Run: headless pygame with SDL's dummy video driver; simulated clock (each Clock.tick advances the game by its frame time, no real sleeping); random seed 0; keys injected as events and as key.get_pressed() state; mouse plan: one left click at the window centre at the start of phase 2, then a move to the lower-right quarter at the start of phase 3.
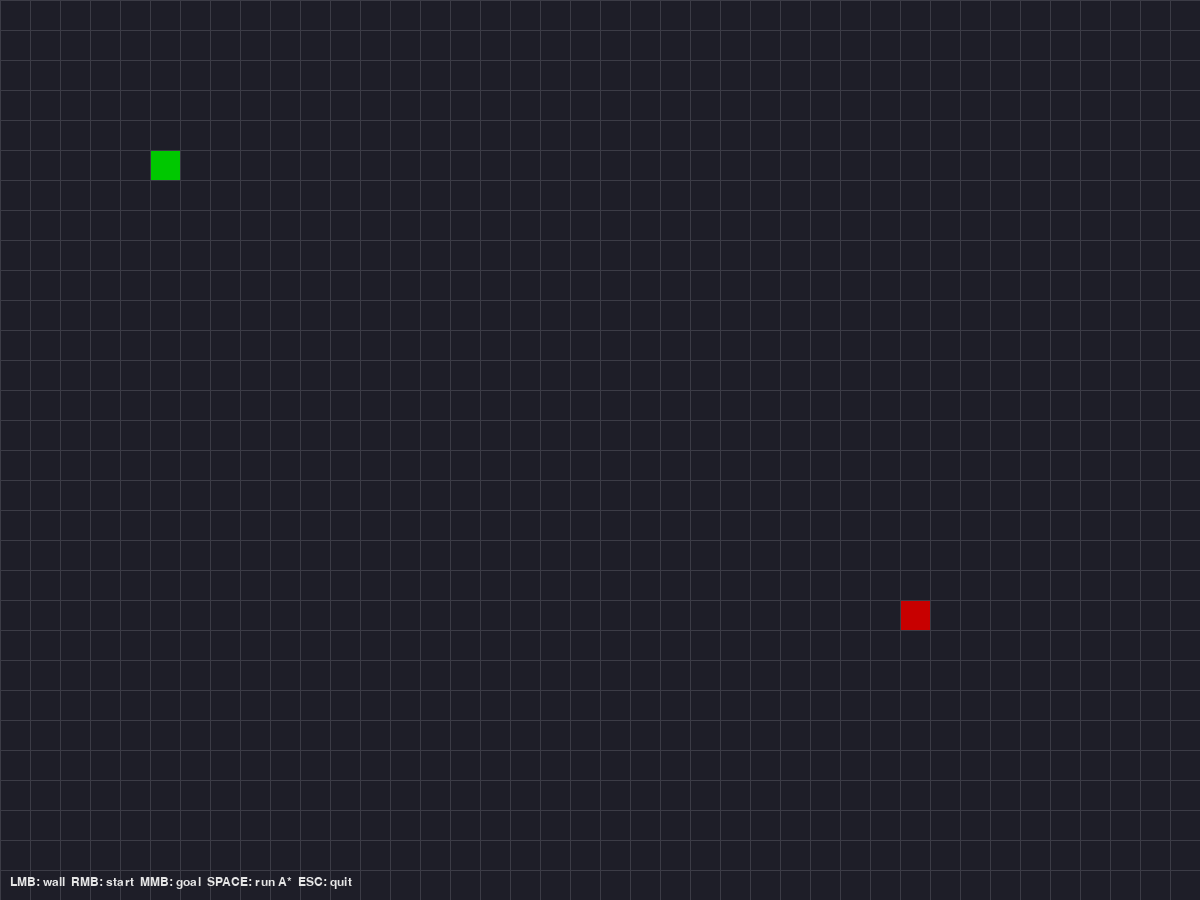
Frame 1 of 4 · flips 1–60 · no input
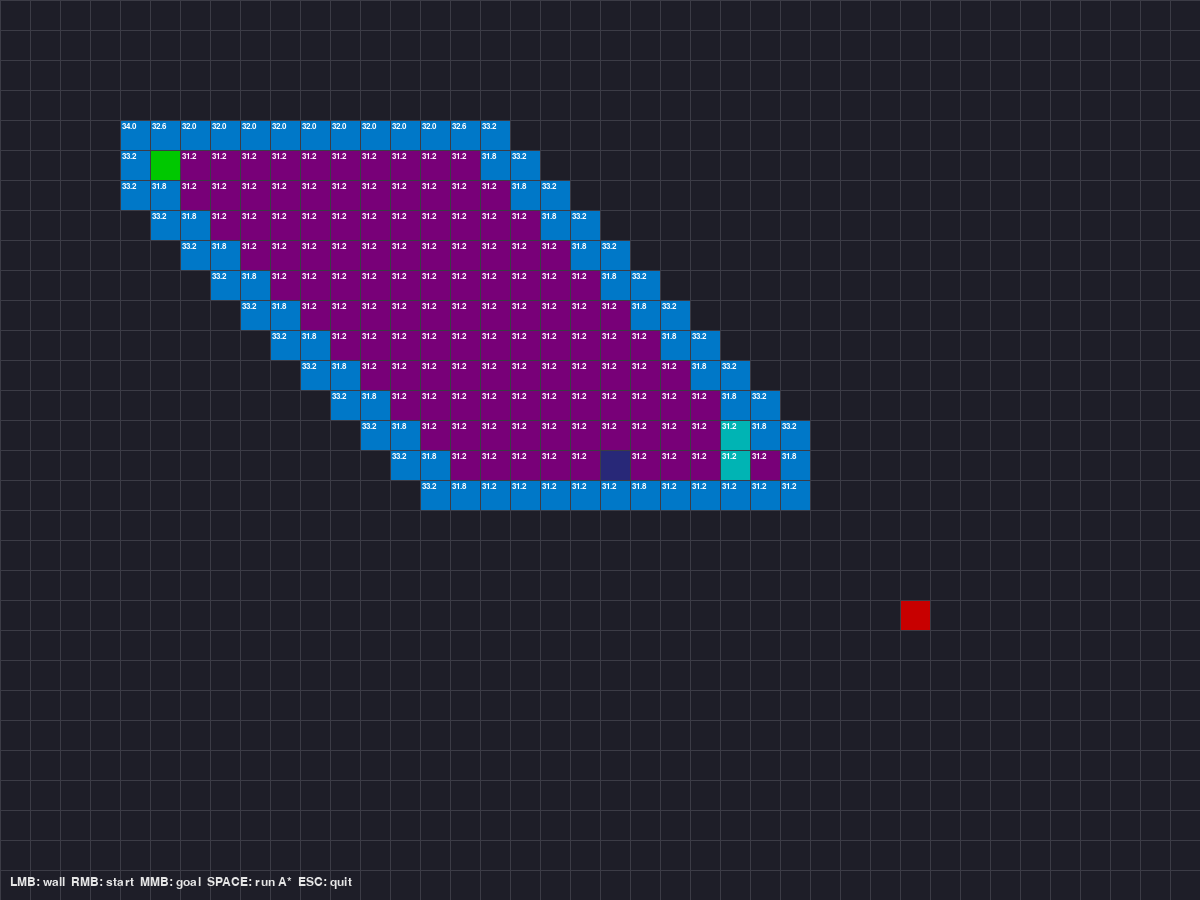
Frame 2 of 4 · flips 61–180 · clicked the window centre · tapped SPACE, RETURN · held RIGHT (→), D
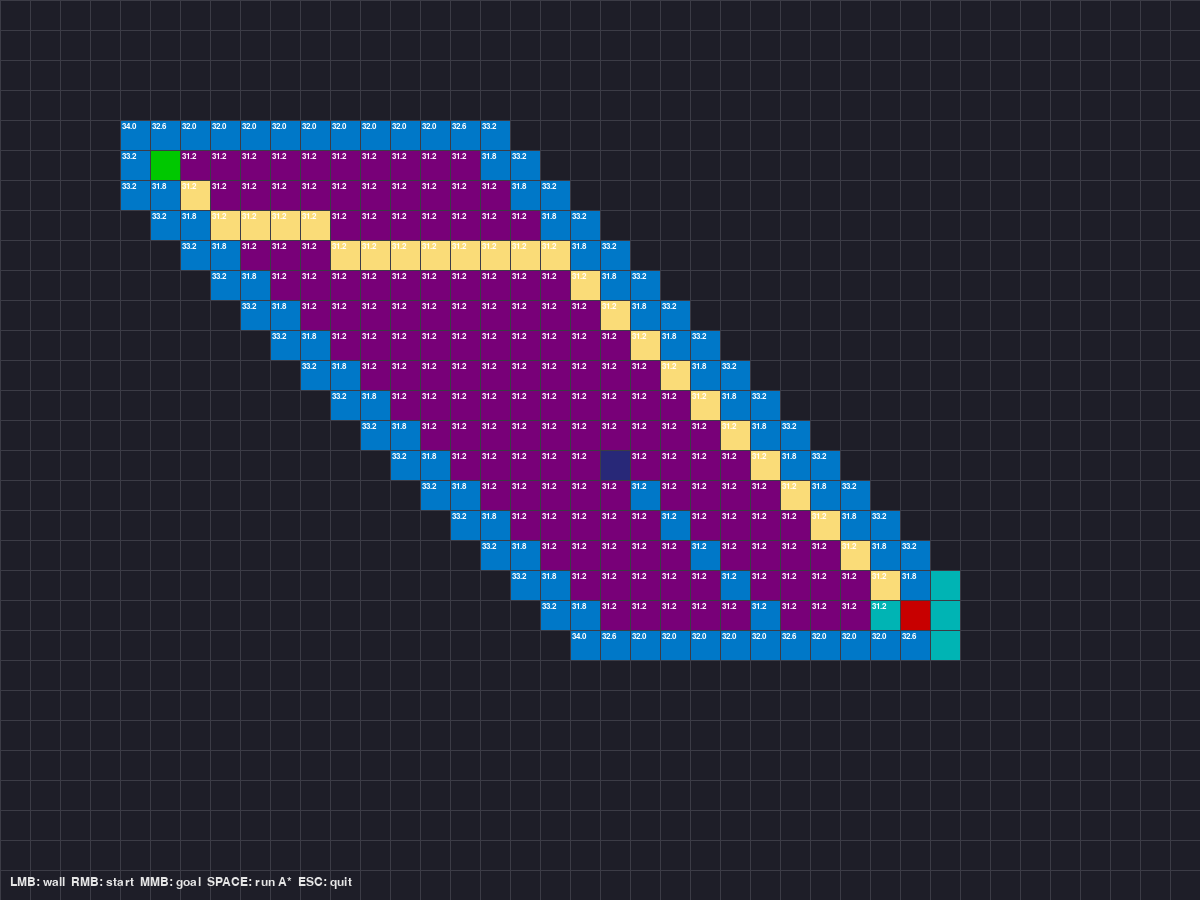
Frame 3 of 4 · flips 181–300 · moved the mouse to the lower-right quarter · held DOWN (↓), S
Frame 4 of 4 · flips 301–420 · held LEFT (←), A, UP (↑), W · screen unchanged from frame 3, image omitted

The pygame program that drew these frames:

"""
Complete A* pathfinding playground in one file.

Controls:
  - Left click: toggle wall on or off on a cell.
  - Right click: set the start cell.
  - Middle click: set the goal cell.
  - Space key: run A* from start to goal and draw the path.
  - Escape or window close: quit the program.

The code is heavily commented so you can follow each step.
"""

import math
import sys
import heapq
import pygame

# --------------------------
# Grid and window settings
# --------------------------

# How many rows and columns in the grid
ROWS = 30
COLS = 40

# Size of each grid cell in pixels
CELL_SIZE = 30

# Compute window size from grid size
WINDOW_WIDTH = COLS * CELL_SIZE
WINDOW_HEIGHT = ROWS * CELL_SIZE

# Colors in RGB format
COLOR_BG = (30, 30, 40)
COLOR_GRID = (60, 60, 70)
COLOR_WALL = (40, 40, 120)
COLOR_START = (0, 200, 0)
COLOR_GOAL = (200, 0, 0)
COLOR_PATH = (250, 220, 120)
COLOR_CLOSED = (120, 0, 120)
COLOR_TEXT = (230, 230, 230)
COLOR_OPEN = (0, 120, 200)   # neighbors / open set
COLOR_NEIGHBOR = (0, 180, 180)   # cyan-ish

# --------------------------
# Global variables for A* state
astar_generator = None
astar_running = False

# --------------------------

# Set of wall cells stored as (row, col) pairs
walls = set()

# Initial start and goal cells
start = (5, 5)
goal = (20, 30)

# Latest path and closed set produced by A*
current_path = None       # list of cells from start to goal
current_closed = set()    # set of visited cells
current_open = set()   # cells in the open set (neighbors)
current_neighbors = set()   # neighbors of the current expanded cell
current_g = {}
current_h = {}
current_f = {}

# --------------------------
# Helper functions for grid
# --------------------------

def cell_from_mouse(pos):
    """
    Convert mouse pixel position (x, y) to grid cell coordinates (row, col).
    If the position is outside the grid, return None.
    """
    x, y = pos
    c = x // CELL_SIZE
    r = y // CELL_SIZE
    if 0 <= r < ROWS and 0 <= c < COLS:
        return (r, c)
    return None


def draw_grid(surface):
    """
    Draw the grid cells: background, walls, start, goal, closed set, and path.
    The draw order matters so that path and special cells are visible.
    """
    # First draw base cells (background and walls)
    for r in range(ROWS):
        for c in range(COLS):
            x = c * CELL_SIZE
            y = r * CELL_SIZE
            rect = pygame.Rect(x, y, CELL_SIZE, CELL_SIZE)
            # pygame.draw.rect(surface, COLOR_OPEN, rect)

            # Start from plain background color
            color = COLOR_BG

            # Walls override background
            if (r, c) in walls:
                color = COLOR_WALL

            # Fill the cell with the chosen color
            pygame.draw.rect(surface, color, rect)

    # Then show visited cells from the last A* run
    for (r, c) in current_closed:
        x = c * CELL_SIZE
        y = r * CELL_SIZE
        rect = pygame.Rect(x, y, CELL_SIZE, CELL_SIZE)
        # Color for visited cells
        pygame.draw.rect(surface, COLOR_CLOSED, rect)
    
    # Draw neighbors of the current expanded cell
    for (r, c) in current_neighbors:
        x = c * CELL_SIZE
        y = r * CELL_SIZE
        rect = pygame.Rect(x, y, CELL_SIZE, CELL_SIZE)
        pygame.draw.rect(surface, COLOR_NEIGHBOR, rect)


    # Draw open set (neighbors being considered)
    for (r, c) in current_open:
        x = c * CELL_SIZE
        y = r * CELL_SIZE
        rect = pygame.Rect(x, y, CELL_SIZE, CELL_SIZE)
        pygame.draw.rect(surface, COLOR_OPEN, rect)

    # Then draw the path if it exists
    if current_path is not None:
        for (r, c) in current_path:
            x = c * CELL_SIZE
            y = r * CELL_SIZE
            rect = pygame.Rect(x, y, CELL_SIZE, CELL_SIZE)
            pygame.draw.rect(surface, COLOR_PATH, rect)

    # Finally draw start and goal on top so they are visible
    sr, sc = start
    gr, gc = goal
    start_rect = pygame.Rect(sc * CELL_SIZE, sr *
                             CELL_SIZE, CELL_SIZE, CELL_SIZE)
    goal_rect = pygame.Rect(gc * CELL_SIZE, gr *
                            CELL_SIZE, CELL_SIZE, CELL_SIZE)
    pygame.draw.rect(surface, COLOR_START, start_rect)
    pygame.draw.rect(surface, COLOR_GOAL, goal_rect)

    for (r, c), f in current_f.items():
        if (r, c) in walls:
            continue
        if (r, c) == start or (r, c) == goal:
            continue

        x = c * CELL_SIZE
        y = r * CELL_SIZE
        text = cost_font.render(f"{f:.1f}", True, (255, 255, 255))
        surface.blit(text, (x + 2, y + 2))


    # Draw grid lines last so they frame everything
    for c in range(COLS + 1):
        x = c * CELL_SIZE
        pygame.draw.line(surface, COLOR_GRID, (x, 0), (x, WINDOW_HEIGHT))
    for r in range(ROWS + 1):
        y = r * CELL_SIZE
        pygame.draw.line(surface, COLOR_GRID, (0, y), (WINDOW_WIDTH, y))


# --------------------------
# A* algorithm helpers
# --------------------------

def heuristic(a, b):
    """
    Manhattan distance heuristic between two cells a and b.
    a and b are (row, col) pairs.
    """
    # (r1, c1) = a
    # (r2, c2) = b
    # return abs(r1 - r2) + abs(c1 - c2)
    r1, c1 = a
    r2, c2 = b

    dx = abs(c1 - c2)
    dy = abs(r1 - r2)

    return (dx + dy) + (math.sqrt(2) - 2) * min(dx, dy)


def get_neighbors(cell):
    """
    Return the valid neighbor cells for a given cell.
    We allow movement up, down, left, and right (add diagonals).
    Skip cells that are outside the grid or in the walls set.
    """
    (r, c) = cell
    neighbors = []

    # Four cardinal directions + four diagonals
    directions = [(-1, 0), (1, 0), (0, -1), (0, 1),
                  (1, -1), (-1, 1), (-1, -1), (1, 1)]

    for dr, dc in directions:
        nr = r + dr
        nc = c + dc
        # Check grid bounds
        if 0 <= nr < ROWS and 0 <= nc < COLS:
            # Only include neighbor if it is not a wall
            if (nr, nc) not in walls:
                # neighbors.append((nr, nc))
                cost = 1 if dr == 0 or dc == 0 else math.sqrt(2)
                neighbors.append(((nr, nc), cost))
    return neighbors

def get_all_neighbors(cell):
    (r, c) = cell
    neighbors = []

    directions = [(-1, 0), (1, 0), (0, -1), (0, 1),
                  (1, -1), (-1, 1), (-1, -1), (1, 1)]

    for dr, dc in directions:
        nr = r + dr
        nc = c + dc
        if 0 <= nr < ROWS and 0 <= nc < COLS:
            neighbors.append((nr, nc))

    return neighbors


def reconstruct_path(came_from, current):
    """
    Rebuild the path from start to goal using the parent pointers in came_from.
    came_from maps each cell to the cell we came from when we found the best path to it.
    """
    path = [current]
    while current in came_from:
        current = came_from[current]
        path.append(current)
    path.reverse()
    return path

def astar_stepper():
    global current_path, current_closed, current_open, current_neighbors
    global current_g, current_h, current_f
    global astar_running

    current_path = None
    current_closed = set()
    current_open = set()
    current_neighbors = set()

    current_g = {}
    current_h = {}
    current_f = {}

    if start in walls or goal in walls:
        return

    open_heap = []
    heapq.heappush(open_heap, (0, start))

    open_set = {start}
    current_open = {start}
    closed_set = set()

    g_score = {start: 0}
    h0 = heuristic(start, goal)
    f_score = {start: h0}

    current_g[start] = 0
    current_h[start] = h0
    current_f[start] = h0

    came_from = {}

    while open_heap:
        # IMPORTANT: do NOT overwrite current_f dictionary
        current_f_score, current = heapq.heappop(open_heap)

        if current not in open_set:
            continue

        open_set.remove(current)
        current_open.discard(current)

        current_neighbors = set(get_all_neighbors(current))
        closed_set.add(current)
        current_closed = closed_set.copy()

        # GOAL FOUND
        if current == goal:
            current_path = reconstruct_path(came_from, current)
            astar_running = False
            return

        # EXPAND NEIGHBORS
        for (neighbor, move_cost) in get_neighbors(current):
            if neighbor in closed_set:
                continue

            tentative_g = g_score[current] + move_cost

            if neighbor not in g_score or tentative_g < g_score[neighbor]:
                came_from[neighbor] = current
                g_score[neighbor] = tentative_g

                h = heuristic(neighbor, goal)
                f = tentative_g + h

                f_score[neighbor] = f
                current_g[neighbor] = tentative_g
                current_h[neighbor] = h
                current_f[neighbor] = f

                if neighbor not in open_set:
                    heapq.heappush(open_heap, (f, neighbor))
                    open_set.add(neighbor)
                    current_open.add(neighbor)

        # PAUSE HERE — ONE STEP PER FRAME
        yield

    astar_running = False


# def run_astar():
#     """
#     Execute the A* algorithm on the current grid using the global start, goal, and walls.
#     Update the global current_path and current_closed sets so they can be drawn.
#     """
#     global current_path, current_closed, current_open, current_neighbors
#     global current_g, current_h, current_f

#     # Clear the previous results
#     current_path = None
#     current_closed = set()
#     current_open = set()
#     current_neighbors = set()

#     current_g = {}
#     current_h = {}
#     current_f = {}

#     # If start or goal is on a wall, we cannot find a path
#     if start in walls or goal in walls:
#         return

#     # Priority queue (min heap) of (f_score, cell)
#     open_heap = []
#     heapq.heappush(open_heap, (0, start))

#     # For fast membership checks
#     open_set = {start}
#     current_open = {start}
#     closed_set = set()

#     # g_score and f_score dictionaries
#     g_score = {start: 0}
#     h = heuristic(start, goal)
#     f_score = {start: h}

#     current_g[start] = 0
#     current_h[start] = h
#     current_f[start] = h

#     # For reconstructing the path
#     came_from = {}

#     while open_heap:
#         # Get the cell with the smallest f_score
#         current_f_score, current = heapq.heappop(open_heap)
#         open_set.remove(current)
#         current_open.remove(current)
#         current_neighbors = set(get_all_neighbors(current))

#         # If we reached the goal, reconstruct the path and store results
#         if current == goal:
#             current_path = reconstruct_path(came_from, current)
#             current_closed = closed_set
#             return

#         # Mark as visited
#         closed_set.add(current)

#         # Check all neighbors
#         for (neighbor, move_cost) in get_neighbors(current):
#             # Skip if we already visited this cell
#             if neighbor in closed_set:
#                 continue

#             # Cost from start to this neighbor through current
#             tentative_g = g_score[current] + move_cost  # each step has cost 1

#             # If neighbor is new or we found a better path
#             if neighbor not in g_score or tentative_g < g_score[neighbor]:
#                 came_from[neighbor] = current
#                 g_score[neighbor] = tentative_g
#                 h = heuristic(neighbor, goal)
#                 f_score[neighbor] = tentative_g + h

#                 current_g[neighbor] = tentative_g
#                 current_h[neighbor] = h
#                 current_f[neighbor] = tentative_g + h

#                 # Add to open_set and heap if not already there
#                 if neighbor not in open_set:
#                     heapq.heappush(open_heap, (f_score[neighbor], neighbor))
#                     open_set.add(neighbor)
#                     current_open.add(neighbor)

#     # If we finish the loop, there is no path
#     current_path = None
#     current_closed = closed_set
#     current_open = open_set


# --------------------------
# Main application loop
# --------------------------

def main():
    global start, goal, cost_font

    pygame.init()
    pygame.display.set_caption("A* Pathfinding - Lab 1 Week 5")
    screen = pygame.display.set_mode((WINDOW_WIDTH, WINDOW_HEIGHT))
    clock = pygame.time.Clock()

    font = pygame.font.SysFont("consolas", 18)
    cost_font = pygame.font.SysFont("consolas", 12)

    running = True
    while running:
        # Handle input events
        for event in pygame.event.get():
            if event.type == pygame.QUIT:
                running = False

            if event.type == pygame.KEYDOWN:
                # Escape closes the window
                if event.key == pygame.K_ESCAPE:
                    running = False
                # Space runs the A* algorithm
                if event.key == pygame.K_SPACE:
                    global astar_generator, astar_running
                    astar_generator = astar_stepper()
                    astar_running = True

            if event.type == pygame.MOUSEBUTTONDOWN:
                cell = cell_from_mouse(pygame.mouse.get_pos())
                if cell is not None:
                    # Left click toggles wall
                    if event.button == 1:
                        if cell == start or cell == goal:
                            pass
                        elif cell in walls:
                            walls.remove(cell)
                        else:
                            walls.add(cell)
                        # Clear previous A* result, as the map changed
                        reset_search()
                    # Right click sets start
                    elif event.button == 3:
                        if cell != goal:
                            start = cell
                            reset_search()
                    # Middle click sets goal
                    elif event.button == 2:
                        if cell != start:
                            goal = cell
                            reset_search()

        if astar_running and astar_generator:
            try:
                next(astar_generator)
            except StopIteration:
                astar_running = False

        # Draw everything
        screen.fill(COLOR_BG)
        draw_grid(screen)

        # Draw help text at the bottom with the mouse
        help_text = "LMB: wall  RMB: start  MMB: goal  SPACE: run A*  ESC: quit"
        text_surface = font.render(help_text, True, COLOR_TEXT)
        screen.blit(text_surface, (10, WINDOW_HEIGHT - 24))

        pygame.display.flip()
        clock.tick(60)

    pygame.quit()
    sys.exit(0)


def reset_search():
    """
    Reset path and closed set when the map changes (start, goal, or walls changed).
    This avoids showing an old path that no longer matches the current grid.
    """
    global current_path, current_closed, current_open, current_neighbors
    global current_g, current_h, current_f

    current_path = None
    current_closed = set()
    current_open = set()
    current_neighbors = set()
    current_g = {}
    current_h = {}
    current_f = {}


if __name__ == "__main__":
    main()
